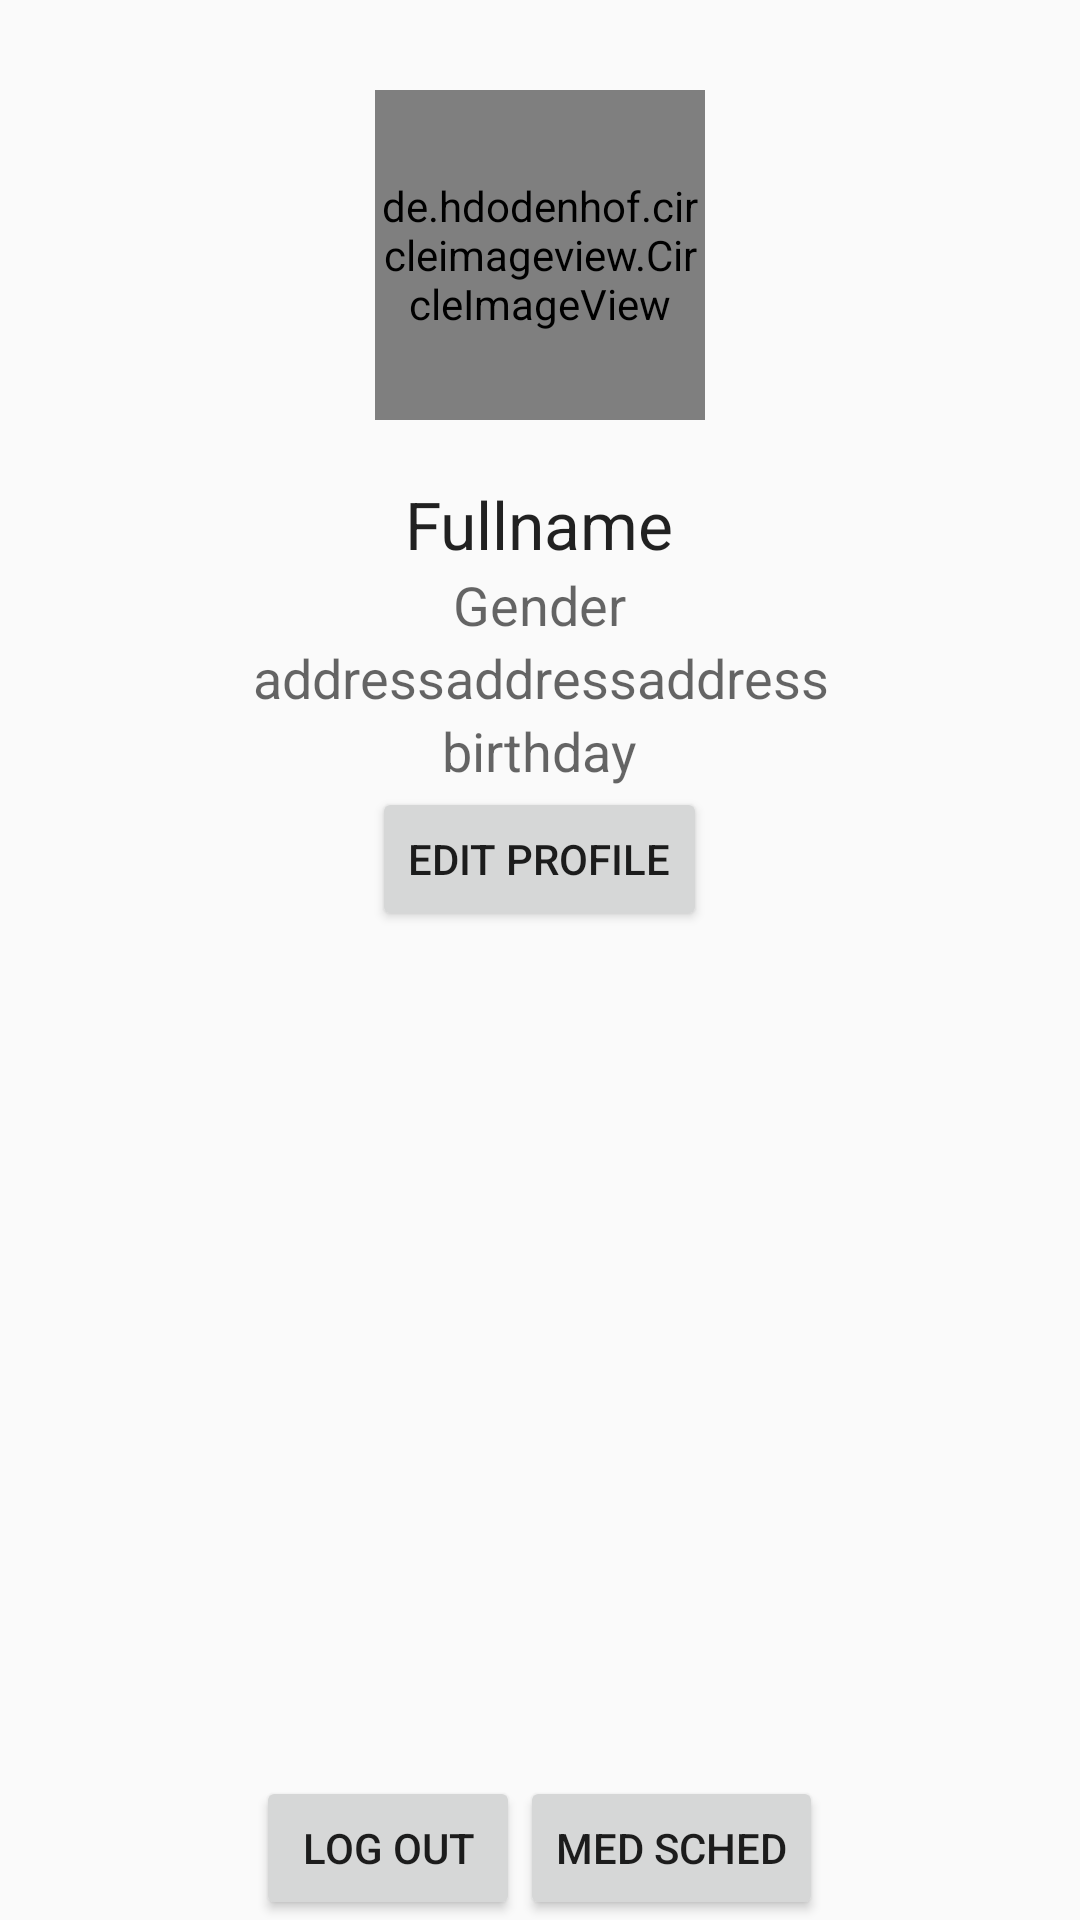

Produce the Android XML layout that renders to this screen, including the resource entries it uses.
<!-- AndroidManifest.xml: application theme AppTheme -->
<!-- res/layout/activity_profile.xml -->
<?xml version="1.0" encoding="utf-8"?>
<RelativeLayout xmlns:android="http://schemas.android.com/apk/res/android"
    xmlns:app="http://schemas.android.com/apk/res-auto"
    xmlns:tools="http://schemas.android.com/tools"
    android:layout_width="match_parent"
    android:layout_height="match_parent"
    tools:context=".ProfileActivity">



    <LinearLayout
        android:layout_width="match_parent"
        android:layout_height="match_parent"
        android:orientation="vertical"
        >

        <de.hdodenhof.circleimageview.CircleImageView
            xmlns:app="http://schemas.android.com/apk/res-auto"

            android:id="@+id/imgProfilePic"
            android:layout_width="110dp"
            android:layout_height="110dp"
            app:civ_border_width="2dp"
            android:layout_gravity="center_horizontal"
            android:src="@drawable/ic_launcher_background"
            android:layout_marginTop="30sp"
            android:layout_marginBottom="20sp"
            app:civ_border_color="@color/cardview_light_background"/>


        <TextView
            android:layout_width="wrap_content"
            android:layout_height="wrap_content"
            android:id="@+id/txtFullname"
            android:layout_gravity="center_horizontal"
            android:text="Fullname"
            android:textAppearance="@style/Base.TextAppearance.AppCompat.Large"
            android:textAlignment="center"
            />

        <TextView
            android:layout_width="wrap_content"
            android:layout_height="wrap_content"
            android:id="@+id/txtGender"
            android:layout_gravity="center_horizontal"
            android:text="Gender"
            android:textAppearance="@style/Base.TextAppearance.AppCompat.Medium"
            android:textAlignment="center"
            />

        <LinearLayout
            android:layout_width="match_parent"
            android:layout_height="wrap_content"
            android:orientation="horizontal"
            android:gravity="center_horizontal"
            >
            <TextView
                android:layout_width="wrap_content"
                android:layout_height="wrap_content"
                android:id="@+id/txtStreet"
                android:layout_gravity="center_horizontal"
                android:text="address"
                android:textAppearance="@style/Base.TextAppearance.AppCompat.Medium"
                android:textAlignment="center"
                />

            <TextView
                android:layout_width="wrap_content"
                android:layout_height="wrap_content"
                android:id="@+id/txtCity"
                android:layout_gravity="center_horizontal"
                android:text="address"
                android:textAppearance="@style/Base.TextAppearance.AppCompat.Medium"
                android:textAlignment="center"
                />

            <TextView
                android:layout_width="wrap_content"
                android:layout_height="wrap_content"
                android:id="@+id/txtProv"
                android:layout_gravity="center_horizontal"
                android:text="address"
                android:textAppearance="@style/Base.TextAppearance.AppCompat.Medium"
                android:textAlignment="center"
                />
        </LinearLayout>

        <TextView
            android:layout_width="wrap_content"
            android:layout_height="wrap_content"
            android:id="@+id/txtBirthday"
            android:layout_gravity="center_horizontal"
            android:text="birthday"
            android:textAppearance="@style/Base.TextAppearance.AppCompat.Medium"
            android:textAlignment="center"
            />

        <Button
            android:layout_width="wrap_content"
            android:layout_height="wrap_content"
            android:layout_gravity="center_horizontal"
            android:text="Edit Profile"
            android:id="@+id/btnUpdate"
            />

    </LinearLayout>
    <LinearLayout
        android:layout_width="wrap_content"
        android:layout_height="wrap_content"
        android:layout_alignParentBottom="true"
        android:orientation="horizontal"
        android:layout_centerHorizontal="true"
        >

        <Button
            android:layout_width="wrap_content"
            android:layout_height="wrap_content"
            android:layout_gravity="center_horizontal"
            android:text="Log out"
            android:onClick="Logout"
            />

        <Button
            android:layout_width="wrap_content"
            android:layout_height="wrap_content"
            android:layout_gravity="center_horizontal"
            android:text="Med Sched"
            android:onClick="Logout"
            />



    </LinearLayout>



</RelativeLayout>
<!-- resources referenced by this layout -->
<resources>
  <style name="AppTheme" parent="Theme.AppCompat.Light.DarkActionBar">
          
          <item name="colorPrimary">@color/colorPrimary</item>
          <item name="colorPrimaryDark">@color/colorPrimaryDark</item>
          <item name="colorAccent">@color/colorAccent</item>
      </style>
  <color name="colorPrimary">#008A83</color>
  <color name="colorPrimaryDark">#303F9F</color>
  <color name="colorAccent">#008A83</color>
</resources>
